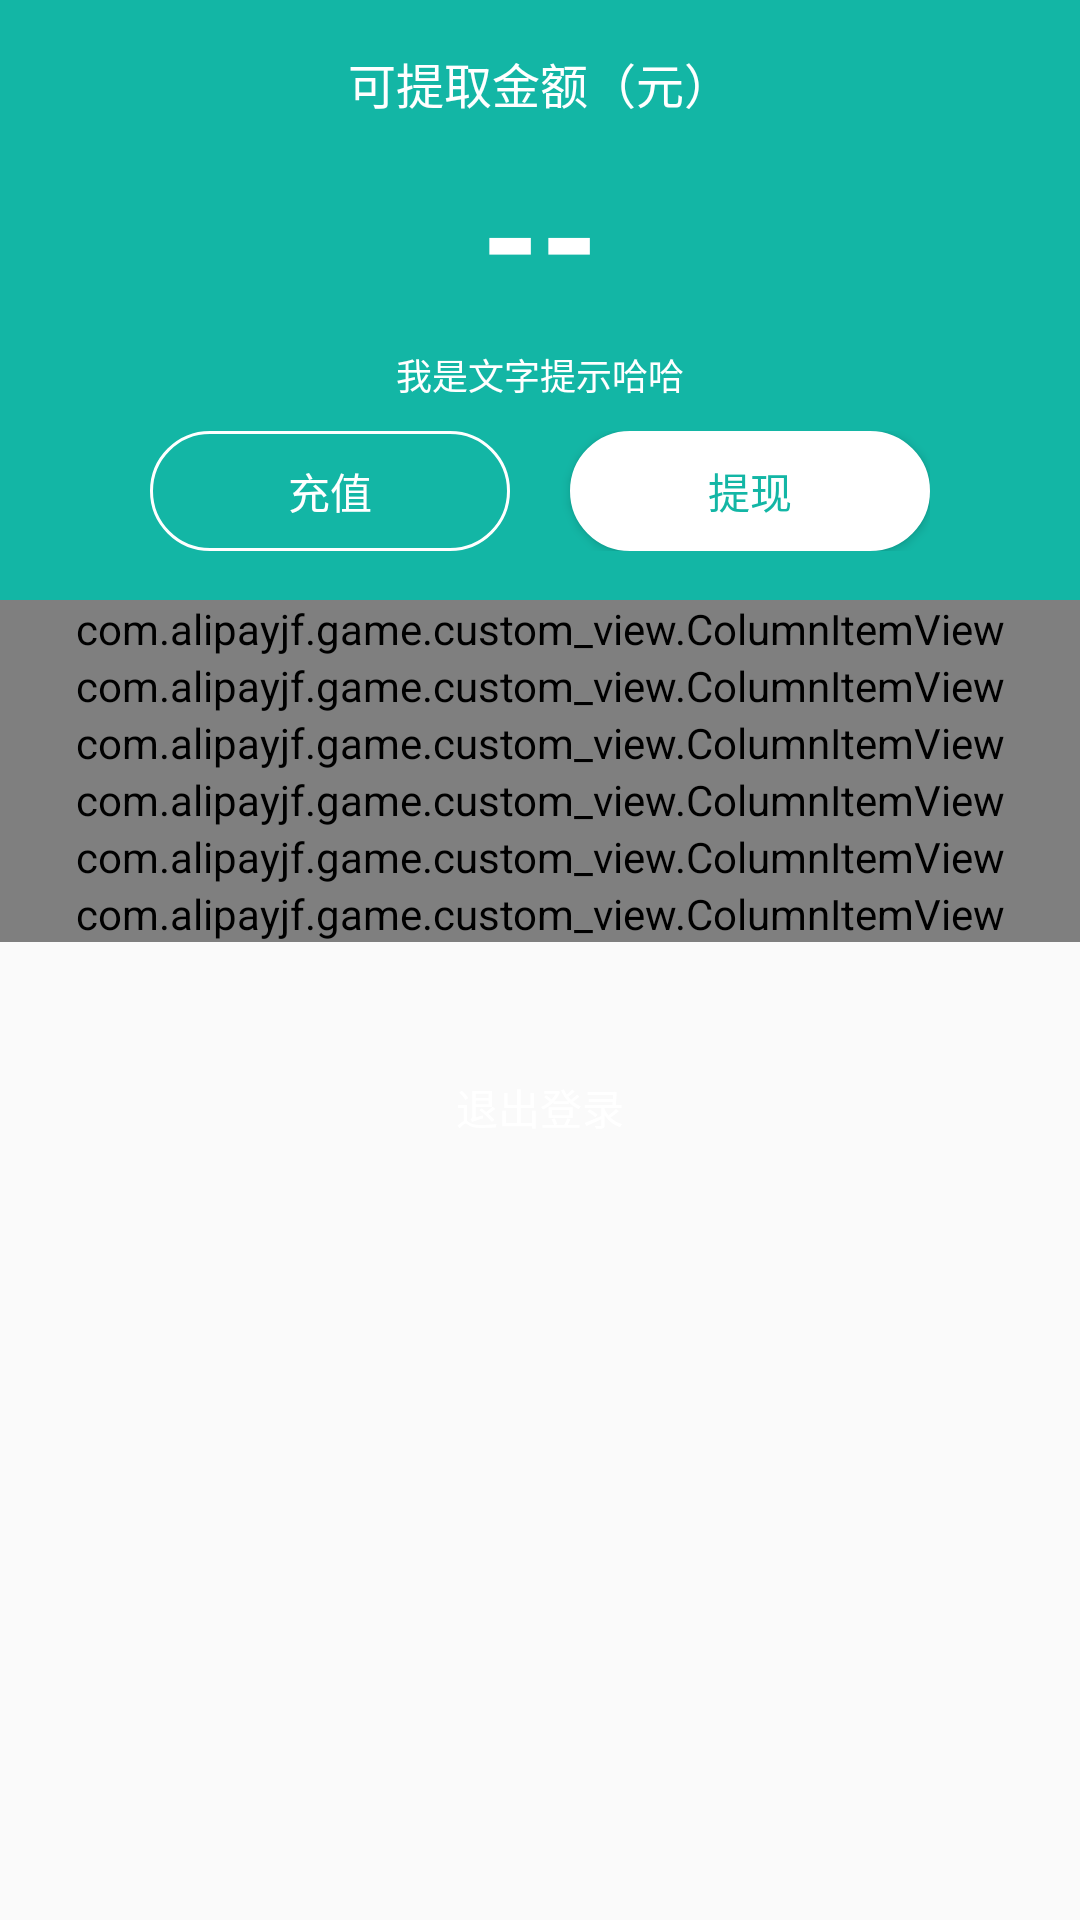

This screen was rendered from an Android layout file. Write that file and the resources it references.
<!-- AndroidManifest.xml: application theme Theme.AppCompat.Light.NoActionBar -->
<!-- res/layout/fragment_person.xml -->
<?xml version="1.0" encoding="utf-8"?>
<androidx.core.widget.NestedScrollView xmlns:android="http://schemas.android.com/apk/res/android"
    android:layout_width="match_parent"
    android:layout_height="match_parent"
    xmlns:app="http://schemas.android.com/apk/res-auto">
    <LinearLayout
        android:layout_width="match_parent"
        android:layout_height="match_parent"
        android:orientation="vertical">
        <RelativeLayout
            android:layout_width="match_parent"
            android:layout_height="200dp"
            android:orientation="vertical"
            android:background="@color/color_13B6A5">
            <LinearLayout
                android:layout_width="wrap_content"
                android:layout_height="wrap_content"
                android:layout_centerInParent="true"
                android:orientation="vertical">
                <TextView
                    android:layout_width="wrap_content"
                    android:layout_height="wrap_content"
                    android:textColor="@color/color_FFFFFF"
                    android:textSize="16sp"
                    android:layout_gravity="center_horizontal"
                    android:text="可提取金额（元）"/>
                <TextView
                    android:id="@+id/money"
                    android:layout_width="wrap_content"
                    android:layout_height="wrap_content"
                    android:textColor="@color/color_FFFFFF"
                    android:textSize="50sp"
                    android:layout_gravity="center_horizontal"
                    android:layout_marginTop="5dp"
                    android:textStyle="bold"
                    android:text="--"/>
                <TextView
                    android:layout_width="wrap_content"
                    android:layout_height="wrap_content"
                    android:textColor="@color/color_FFFFFF"
                    android:layout_marginTop="5dp"
                    android:textSize="12sp"
                    android:layout_gravity="center_horizontal"
                    android:text="我是文字提示哈哈"/>

                <LinearLayout
                    android:layout_width="wrap_content"
                    android:layout_height="wrap_content"
                    android:layout_marginTop="10dp"
                    android:orientation="horizontal">
                    <Button
                        android:id="@+id/fillRecharge"
                        android:layout_width="120dp"
                        android:layout_height="40dp"
                        android:textColor="@color/color_FFFFFF"
                        android:background="@drawable/shape_semicircle_border_ffffff"
                        android:text="充值"/>
                    <Button
                        android:id="@+id/withdraw"
                        android:layout_width="120dp"
                        android:layout_height="40dp"
                        android:layout_marginLeft="20dp"
                        android:textColor="@color/color_13B6A5"
                        android:background="@drawable/shape_semicircle_soil_ffffff"
                        android:text="提现"/>

                </LinearLayout>
            </LinearLayout>

        </RelativeLayout>

        <com.alipayjf.game.custom_view.ColumnItemView
            android:id="@+id/personInfo"
            android:layout_width="match_parent"
            android:layout_height="wrap_content"
            app:leftText="个人信息"
            app:rightText="去完善"
            app:rightImage="@mipmap/next_img"
            app:leftImage="@mipmap/person_info"
            app:lineShow="true"/>
        <com.alipayjf.game.custom_view.ColumnItemView
            android:id="@+id/modifyPassword"
            android:layout_width="match_parent"
            android:layout_height="wrap_content"
            app:leftText="修改密码"
            app:rightImage="@mipmap/next_img"
            app:leftImage="@mipmap/modify_password"
            app:lineShow="true"/>
        <com.alipayjf.game.custom_view.ColumnItemView
            android:id="@+id/rechargeRecord"
            android:layout_width="match_parent"
            android:layout_height="wrap_content"
            app:leftText="充值记录"
            app:rightText="查看全部"
            app:rightImage="@mipmap/next_img"
            app:leftImage="@mipmap/recharge_record"
            app:lineShow="true"/>
        <com.alipayjf.game.custom_view.ColumnItemView
            android:id="@+id/reflectiveRecord"
            android:layout_width="match_parent"
            android:layout_height="wrap_content"
            app:leftText="提现记录"
            app:rightText="查看全部"
            app:rightImage="@mipmap/next_img"
            app:leftImage="@mipmap/reflective_record"
            app:lineShow="true"/>
        <com.alipayjf.game.custom_view.ColumnItemView
            android:id="@+id/contactCustomer"
            android:layout_width="match_parent"
            android:layout_height="wrap_content"
            app:leftText="联系QQ客服"
            app:rightImage="@mipmap/next_img"
            app:leftImage="@mipmap/contact_customer"
            app:lineShow="true"/>
        <com.alipayjf.game.custom_view.ColumnItemView
            android:id="@+id/customerPhone"
            android:layout_width="match_parent"
            android:layout_height="wrap_content"
            app:leftText="客服电话"
            app:rightImage="@mipmap/next_img"
            app:leftImage="@mipmap/customer_phone"
            app:lineShow="false"/>

        <TextView
            android:id="@+id/goOut"
            android:layout_width="match_parent"
            android:layout_height="50dp"
            android:gravity="center"
            android:layout_marginLeft="30dp"
            android:layout_marginTop="30dp"
            android:layout_marginRight="30dp"
            android:textColor="@color/color_FFFFFF"
            android:background="@drawable/shape_radius5_13b6a5"
            android:text="退出登录"/>
    </LinearLayout>
</androidx.core.widget.NestedScrollView>
<!-- resources referenced by this layout -->
<resources>
  <color name="color_13B6A5">#13B6A5</color>
  <color name="color_FFFFFF">#FFFFFF</color>
  <!-- drawable shape_semicircle_border_ffffff (drawable) -->
  <?xml version="1.0" encoding="utf-8"?>
  <shape xmlns:android="http://schemas.android.com/apk/res/android">
      <size android:width="30dp"/>
      <corners android:radius="30dp"/>
      <stroke android:color="@color/color_FFFFFF"
          android:width="1dp"/>
  </shape>
  <!-- drawable shape_semicircle_soil_ffffff (drawable) -->
  <?xml version="1.0" encoding="utf-8"?>
  <shape xmlns:android="http://schemas.android.com/apk/res/android">
      <size android:width="30dp"/>
      <corners android:radius="30dp"/>
      <stroke android:color="@color/color_FFFFFF"
          android:width="1dp"/>
      <solid android:color="@color/color_FFFFFF"/>
  </shape>
  <!-- mipmap contact_customer: png bitmap (mipmap-hdpi, 7472 bytes) -->
  <!-- mipmap customer_phone: png bitmap (mipmap-hdpi, 5820 bytes) -->
  <!-- mipmap modify_password: png bitmap (mipmap-hdpi, 3801 bytes) -->
  <!-- mipmap next_img: png bitmap (mipmap-hdpi, 3710 bytes) -->
  <!-- mipmap person_info: png bitmap (mipmap-hdpi, 9363 bytes) -->
  <!-- mipmap recharge_record: png bitmap (mipmap-hdpi, 3536 bytes) -->
  <!-- mipmap reflective_record: png bitmap (mipmap-hdpi, 2320 bytes) -->
</resources>
